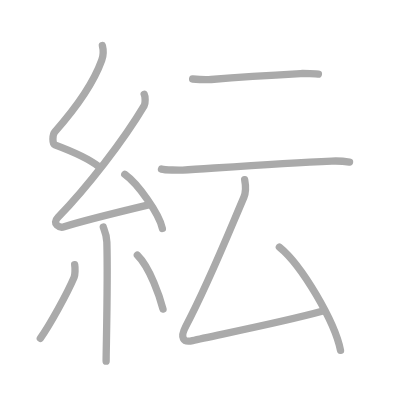
t = 0.00 s
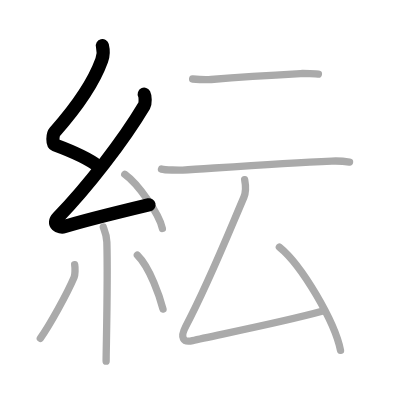
t = 2.00 s
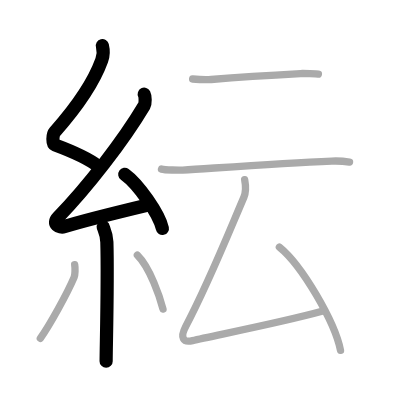
t = 4.00 s
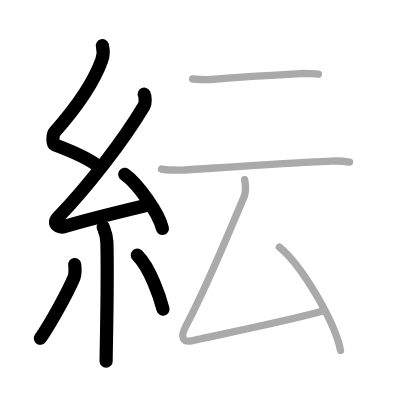
t = 6.00 s
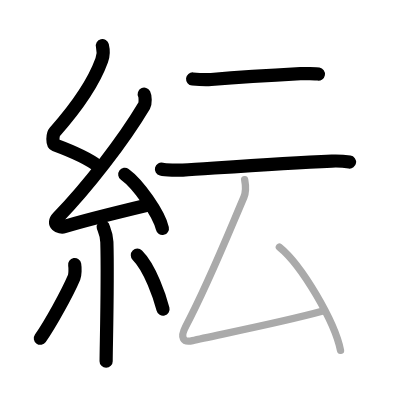
t = 8.00 s
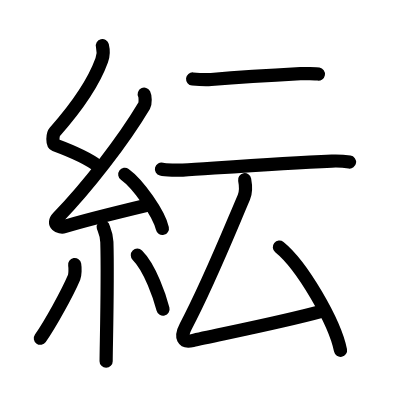
t = 10.00 s

The animated SVG that drew these frames (rendered in a browser with its animation timeline set to each time). Animation: 10 SMIL elements (animate=10); one cycle of 10.00 s.

<?xml version="1.0" standalone="no"?>
<!DOCTYPE svg PUBLIC "-//W3C//DTD SVG 1.1//EN"   "http://www.w3.org/Graphics/SVG/1.1/DTD/svg11.dtd">
<svg width="400px" height="400px"  version="1.1" xmlns="http://www.w3.org/2000/svg">
  <defs>
    <marker id="Triangle" viewBox="0 0 10 10" refX="0" refY="5" markerUnits="strokeWidth" markerWidth="3" style="stroke-opacity:0%;fill:#aaaaaa;" markerHeight="2" orient="auto">
      <path d="M 0 0 L 10 5 L 0 10 z" />
    </marker>
    
    <marker id="Arrow" viewBox="0 0 10 10" refX="5" refY="5" markerUnits="strokeWidth" markerWidth="1.8" style="stroke-opacity:0%;fill:#770000;" markerHeight="2" orient="auto">
      <path d="M 0 4 L 6 4 L 4 1 L 10 5 L 4 9 L 6 6 L 0 6 z" />
        <circle cx="5" cy="5" r="5" />
      </marker>
    
    <marker id="TriangleRed" viewBox="0 0 10 10" refX="0" refY="5" markerUnits="strokeWidth" markerWidth="3" style="stroke-opacity:0%;fill:#CC0000;" markerHeight="2" orient="auto">
      <path d="M 0 0 L 10 5 L 0 10 z" />
    </marker>
    
    <marker id="ArrowRed" viewBox="0 0 10 10" refX="5" refY="5" markerUnits="strokeWidth" markerWidth="1.8" style="stroke-opacity:0%;fill:#CC0000;" markerHeight="2" orient="auto">
      <path d="M 0 4 L 6 4 L 4 1 L 10 5 L 4 9 L 6 6 L 0 6 z" />
        <circle cx="5" cy="5" r="5" />
      </marker>
    
  </defs>
  
  <path style="fill:#ffffff; fill-opacity:100%; fill-rule:evenodd; stroke-width:0;" d="M 0 0 L 400px 0 L 400px 400px L 0 400px L 0 0" />

  <g transform="scale(3.6697247706422 3.6697247706422)">
<path style="fill:none; fill-opacity:0%; fill-rule:evenodd; stroke:#aaaaaa; stroke-opacity:100%; stroke-width: 1.5pt; stroke-linejoin:round; stroke-linecap:round;" d="M27.9 12.42c0.36 1.42 0.38 2.47-0.18 4.01c-2.46 6.81-7.96 14.06-12.78 19.51c-0.67 0.75-0.72 3.27 0 3.54c3.81 1.42 8.64 3.28 11.91 5.88"></path>
<path style="fill:none; fill-opacity:0%; fill-rule:evenodd; stroke:#aaaaaa; stroke-opacity:100%; stroke-width: 1.5pt; stroke-linejoin:round; stroke-linecap:round;" d="M39.3 25.68c0.3 0.58 0.37 2.46 0 3.09c-5.8 9.73-15.49 22.18-23.48 30.44c-1.83 1.89 0.46 2.98 1.65 2.59c5-1.61 16.87-4.49 23.29-6.03"></path>
<path style="fill:none; fill-opacity:0%; fill-rule:evenodd; stroke:#aaaaaa; stroke-opacity:100%; stroke-width: 1.5pt; stroke-linejoin:round; stroke-linecap:round;" d="M34 47.5c3.62 2.6 9.35 10.7 10.25 14.75"></path>
<path style="fill:none; fill-opacity:0%; fill-rule:evenodd; stroke:#aaaaaa; stroke-opacity:100%; stroke-width: 1.5pt; stroke-linejoin:round; stroke-linecap:round;" d="M28.14 61.87c0.07 0.36 0.91 1.85 0.98 4.09c0.31 10.79-0.2 28.79-0.2 32.46"></path>
<path style="fill:none; fill-opacity:0%; fill-rule:evenodd; stroke:#aaaaaa; stroke-opacity:100%; stroke-width: 1.5pt; stroke-linejoin:round; stroke-linecap:round;" d="M20.35 72.1c0.16 0.94 0.13 2.79-0.16 3.47c-1.87 4.39-6.55 12.85-9.2 16.62"></path>
<path style="fill:none; fill-opacity:0%; fill-rule:evenodd; stroke:#aaaaaa; stroke-opacity:100%; stroke-width: 1.5pt; stroke-linejoin:round; stroke-linecap:round;" d="M37.43 69.54c3.5 3.47 6.18 11.54 6.99 14.69"></path>
<path style="fill:none; fill-opacity:0%; fill-rule:evenodd; stroke:#aaaaaa; stroke-opacity:100%; stroke-width: 1.5pt; stroke-linejoin:round; stroke-linecap:round;" d="M52.49 21.52c1.83 0.17 4.54 0.18 5.05 0.14c6.59-0.55 18.32-1.29 24.34-1.61c0.83-0.04 4.46 0.07 4.88 0.14"></path>
<path style="fill:none; fill-opacity:0%; fill-rule:evenodd; stroke:#aaaaaa; stroke-opacity:100%; stroke-width: 1.5pt; stroke-linejoin:round; stroke-linecap:round;" d="M44 46.08c1.02 0.26 4.79 0.33 5.81 0.27c9.44-0.59 26.19-1.84 40.61-2.45c1.7-0.07 3.98 0.13 4.83 0.26"></path>
<path style="fill:none; fill-opacity:0%; fill-rule:evenodd; stroke:#aaaaaa; stroke-opacity:100%; stroke-width: 1.5pt; stroke-linejoin:round; stroke-linecap:round;" d="M66.67 48.96c0.26 1.37 0.46 3.2-0.21 4.79C61.25 66 56.61 77.58 50.62 88.93c-1.63 3.08-0.72 4.52 1.84 3.89c5.38-1.31 23.41-4.74 35.54-8.07"></path>
<path style="fill:none; fill-opacity:0%; fill-rule:evenodd; stroke:#aaaaaa; stroke-opacity:100%; stroke-width: 1.5pt; stroke-linejoin:round; stroke-linecap:round;" d="M76.13 67.33c6.17 4.99 15.12 20.38 16.66 28.14"></path>

<path style="fill:none; fill-opacity:0%; fill-rule:evenodd; stroke:#000000; stroke-opacity:100%; stroke-width: 2.7pt; stroke-linejoin:round; stroke-linecap:round;" d="M27.9 12.42c0.36 1.42 0.38 2.47-0.18 4.01c-2.46 6.81-7.96 14.06-12.78 19.51c-0.67 0.75-0.72 3.27 0 3.54c3.81 1.42 8.64 3.28 11.91 5.88" pathLength="100" stroke-dashoffset="100" stroke-dasharray="100 105"><animate id="dashAnim1" attributeName="stroke-dashoffset" from="100" to="0" dur="1s" calcMode="linear" fill="freeze"/></path>
<path style="fill:none; fill-opacity:0%; fill-rule:evenodd; stroke:#000000; stroke-opacity:100%; stroke-width: 2.7pt; stroke-linejoin:round; stroke-linecap:round;" d="M39.3 25.68c0.3 0.58 0.37 2.46 0 3.09c-5.8 9.73-15.49 22.18-23.48 30.44c-1.83 1.89 0.46 2.98 1.65 2.59c5-1.61 16.87-4.49 23.29-6.03" pathLength="100" stroke-dashoffset="100" stroke-dasharray="100 105"><animate id="dashAnim2" attributeName="stroke-dashoffset" from="100" to="0" dur="1s" calcMode="linear" begin="dashAnim1.end" fill="freeze"/></path>
<path style="fill:none; fill-opacity:0%; fill-rule:evenodd; stroke:#000000; stroke-opacity:100%; stroke-width: 2.7pt; stroke-linejoin:round; stroke-linecap:round;" d="M34 47.5c3.62 2.6 9.35 10.7 10.25 14.75" pathLength="100" stroke-dashoffset="100" stroke-dasharray="100 105"><animate id="dashAnim3" attributeName="stroke-dashoffset" from="100" to="0" dur="1s" calcMode="linear" begin="dashAnim2.end" fill="freeze"/></path>
<path style="fill:none; fill-opacity:0%; fill-rule:evenodd; stroke:#000000; stroke-opacity:100%; stroke-width: 2.7pt; stroke-linejoin:round; stroke-linecap:round;" d="M28.14 61.87c0.07 0.36 0.91 1.85 0.98 4.09c0.31 10.79-0.2 28.79-0.2 32.46" pathLength="100" stroke-dashoffset="100" stroke-dasharray="100 105"><animate id="dashAnim4" attributeName="stroke-dashoffset" from="100" to="0" dur="1s" calcMode="linear" begin="dashAnim3.end" fill="freeze"/></path>
<path style="fill:none; fill-opacity:0%; fill-rule:evenodd; stroke:#000000; stroke-opacity:100%; stroke-width: 2.7pt; stroke-linejoin:round; stroke-linecap:round;" d="M20.35 72.1c0.16 0.94 0.13 2.79-0.16 3.47c-1.87 4.39-6.55 12.85-9.2 16.62" pathLength="100" stroke-dashoffset="100" stroke-dasharray="100 105"><animate id="dashAnim5" attributeName="stroke-dashoffset" from="100" to="0" dur="1s" calcMode="linear" begin="dashAnim4.end" fill="freeze"/></path>
<path style="fill:none; fill-opacity:0%; fill-rule:evenodd; stroke:#000000; stroke-opacity:100%; stroke-width: 2.7pt; stroke-linejoin:round; stroke-linecap:round;" d="M37.43 69.54c3.5 3.47 6.18 11.54 6.99 14.69" pathLength="100" stroke-dashoffset="100" stroke-dasharray="100 105"><animate id="dashAnim6" attributeName="stroke-dashoffset" from="100" to="0" dur="1s" calcMode="linear" begin="dashAnim5.end" fill="freeze"/></path>
<path style="fill:none; fill-opacity:0%; fill-rule:evenodd; stroke:#000000; stroke-opacity:100%; stroke-width: 2.7pt; stroke-linejoin:round; stroke-linecap:round;" d="M52.49 21.52c1.83 0.17 4.54 0.18 5.05 0.14c6.59-0.55 18.32-1.29 24.34-1.61c0.83-0.04 4.46 0.07 4.88 0.14" pathLength="100" stroke-dashoffset="100" stroke-dasharray="100 105"><animate id="dashAnim7" attributeName="stroke-dashoffset" from="100" to="0" dur="1s" calcMode="linear" begin="dashAnim6.end" fill="freeze"/></path>
<path style="fill:none; fill-opacity:0%; fill-rule:evenodd; stroke:#000000; stroke-opacity:100%; stroke-width: 2.7pt; stroke-linejoin:round; stroke-linecap:round;" d="M44 46.08c1.02 0.26 4.79 0.33 5.81 0.27c9.44-0.59 26.19-1.84 40.61-2.45c1.7-0.07 3.98 0.13 4.83 0.26" pathLength="100" stroke-dashoffset="100" stroke-dasharray="100 105"><animate id="dashAnim8" attributeName="stroke-dashoffset" from="100" to="0" dur="1s" calcMode="linear" begin="dashAnim7.end" fill="freeze"/></path>
<path style="fill:none; fill-opacity:0%; fill-rule:evenodd; stroke:#000000; stroke-opacity:100%; stroke-width: 2.7pt; stroke-linejoin:round; stroke-linecap:round;" d="M66.67 48.96c0.26 1.37 0.46 3.2-0.21 4.79C61.25 66 56.61 77.58 50.62 88.93c-1.63 3.08-0.72 4.52 1.84 3.89c5.38-1.31 23.41-4.74 35.54-8.07" pathLength="100" stroke-dashoffset="100" stroke-dasharray="100 105"><animate id="dashAnim9" attributeName="stroke-dashoffset" from="100" to="0" dur="1s" calcMode="linear" begin="dashAnim8.end" fill="freeze"/></path>
<path style="fill:none; fill-opacity:0%; fill-rule:evenodd; stroke:#000000; stroke-opacity:100%; stroke-width: 2.7pt; stroke-linejoin:round; stroke-linecap:round;" d="M76.13 67.33c6.17 4.99 15.12 20.38 16.66 28.14" pathLength="100" stroke-dashoffset="100" stroke-dasharray="100 105"><animate id="dashAnim10" attributeName="stroke-dashoffset" from="100" to="0" dur="1s" calcMode="linear" begin="dashAnim9.end" fill="freeze"/></path>

</g>

</svg>  
          
